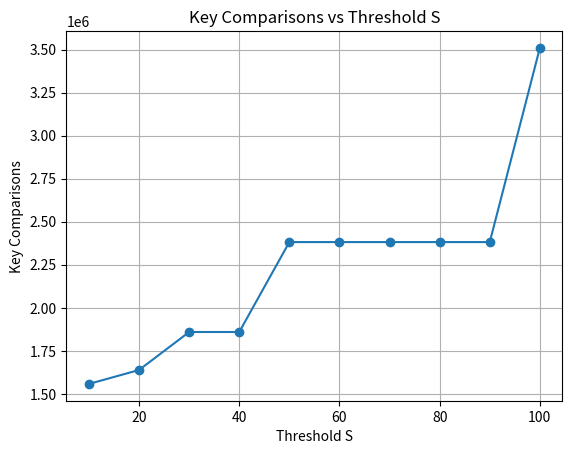

This figure's Python source:
import random
import matplotlib.pyplot as plt

class KeyComparisons:
    def __init__(self):
        self.key_comparisons = 0

    def less_than(self, a, b):
        self.key_comparisons += 1
        return a < b

    def less_than_or_equal(self, a, b):
        self.key_comparisons += 1
        return a <= b

    def get(self):
        return self.key_comparisons

def swap(arr, i, j):
    arr[i], arr[j] = arr[j], arr[i]

def insertion_sort(arr, comp_obj: KeyComparisons):
    for i in range(1, len(arr)):
        for j in range(i, 0, -1):
            if comp_obj.less_than(arr[j], arr[j - 1]):
                swap(arr, j, j - 1)
            else:
                break
    return arr

def merge(list1, list2, comp_obj: KeyComparisons):
    sorted_list = []
    while list1 and list2:
        if comp_obj.less_than_or_equal(list1[0], list2[0]):
            sorted_list.append(list1.pop(0))
        else:
            sorted_list.append(list2.pop(0))
    return sorted_list + list1 + list2

def hybrid_sort(arr, S, comp_obj: KeyComparisons):
    if len(arr) <= S:
        return insertion_sort(arr, comp_obj)
    mid = len(arr) // 2
    left = hybrid_sort(arr[:mid], S, comp_obj)
    right = hybrid_sort(arr[mid:], S, comp_obj)
    return merge(left, right, comp_obj)

def generate_dataset(n, seed=42):
    random.seed(seed)
    return [random.randint(1, n) for _ in range(n)]

def find_optimal_S():
    input_size = 100000
    data = generate_dataset(input_size)
    S_values = list(range(10, 110, 10))
    comparison_counts = []

    for S in S_values:
        dataset_copy = data.copy()
        comp_obj = KeyComparisons()
        hybrid_sort(dataset_copy, S, comp_obj)
        comparison_counts.append(comp_obj.get())

    # Plot the results
    plt.plot(S_values, comparison_counts, marker='o')
    plt.title("Key Comparisons vs Threshold S")
    plt.xlabel("Threshold S")
    plt.ylabel("Key Comparisons")
    plt.grid(True)
    plt.show()

find_optimal_S()
